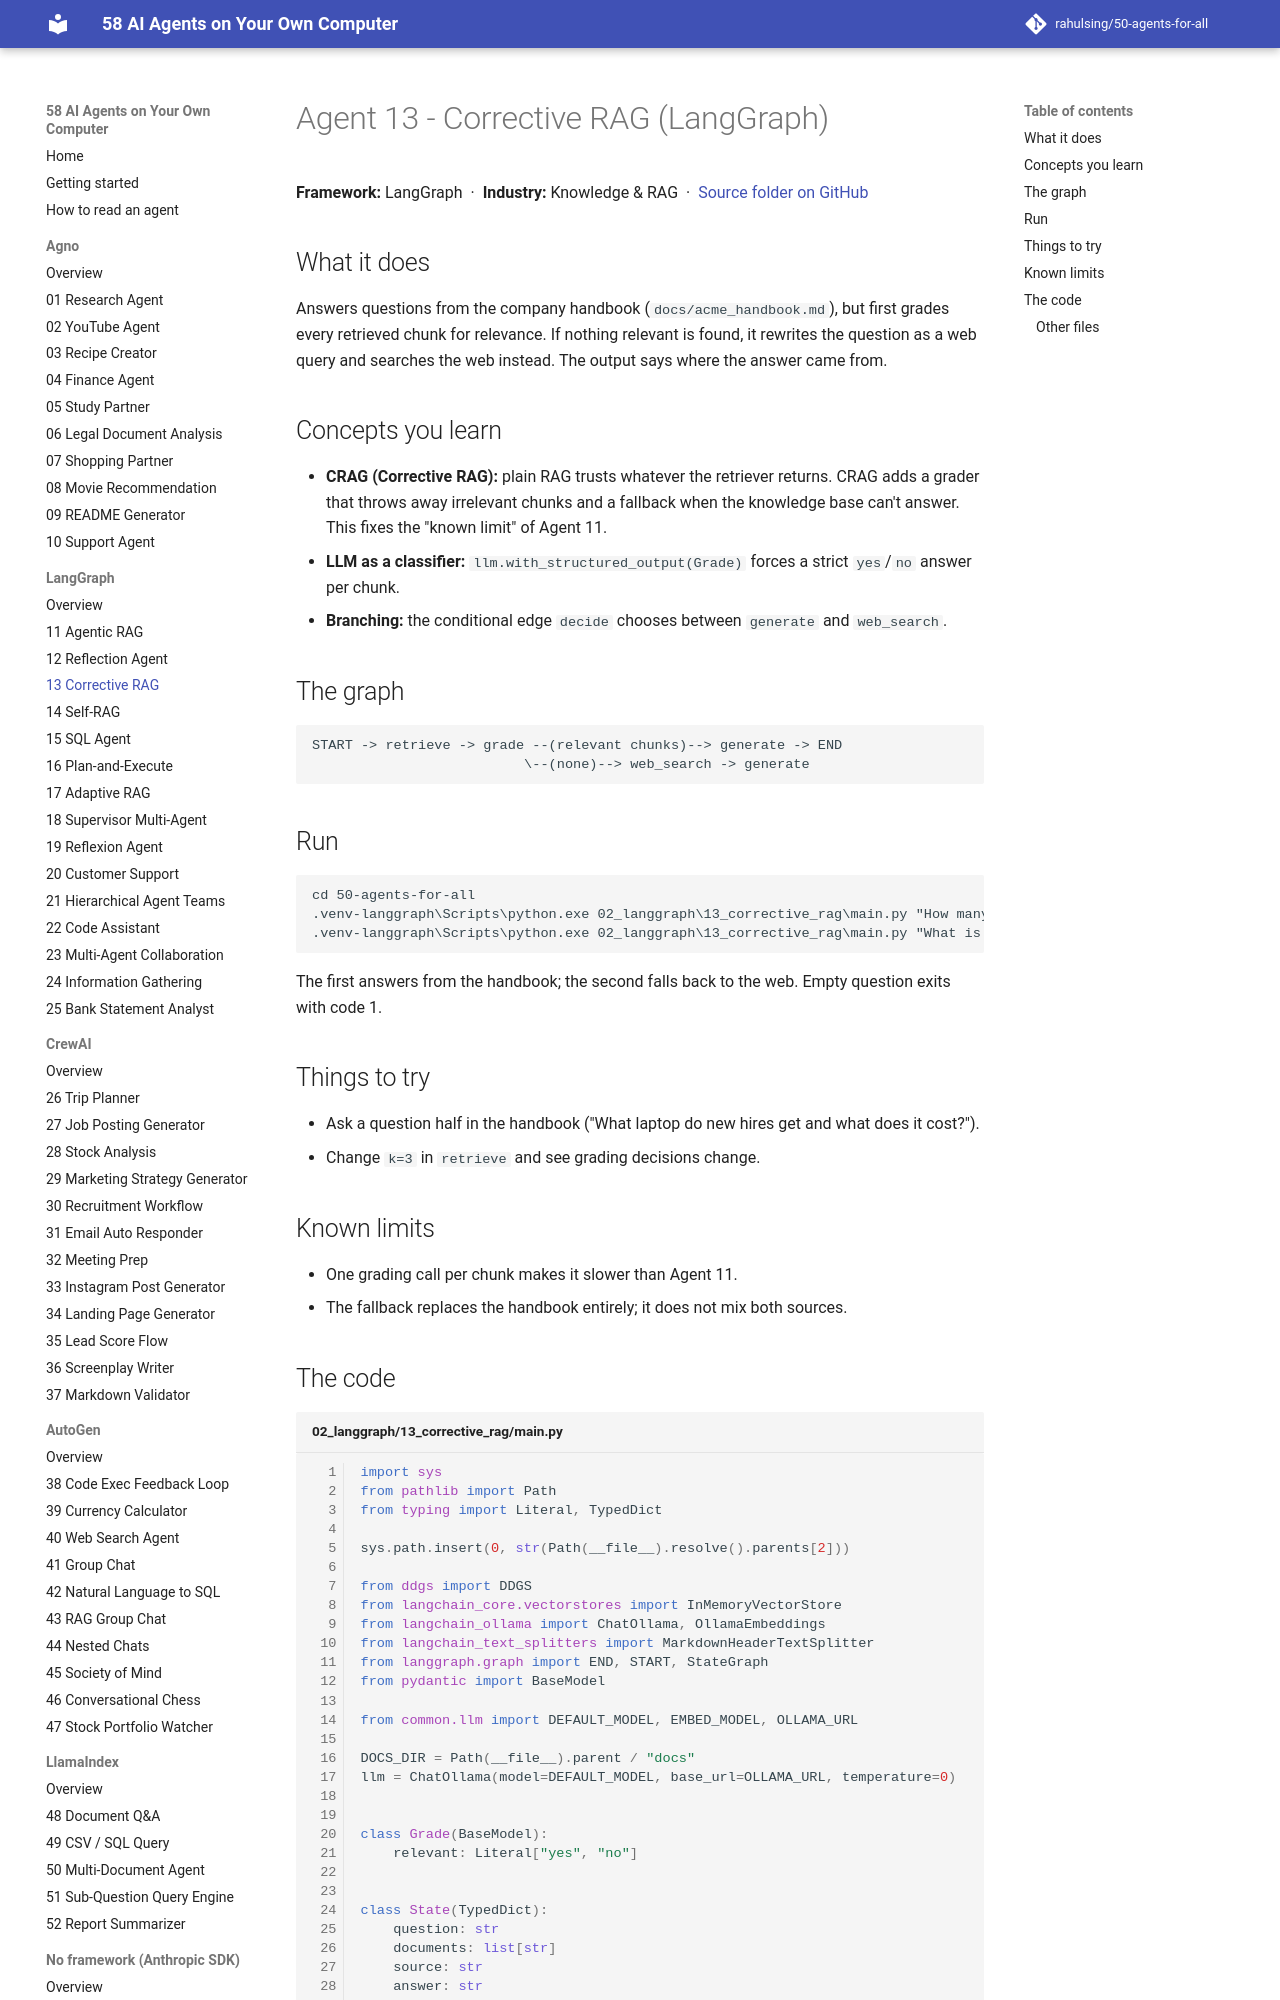

repository: rahulsing/50-agents-for-all · page: agents/02_langgraph/13_corrective_rag/index.html · generator: mkdocs

# Agent 13 - Corrective RAG (LangGraph)

## What it does
Answers questions from the company handbook (`docs/acme_handbook.md`), but first grades every retrieved chunk for relevance. If nothing relevant is found, it rewrites the question as a web query and searches the web instead. The output says where the answer came from.

## Concepts you learn
- **CRAG (Corrective RAG):** plain RAG trusts whatever the retriever returns. CRAG adds a grader that throws away irrelevant chunks and a fallback when the knowledge base can't answer. This fixes the "known limit" of Agent 11.
- **LLM as a classifier:** `llm.with_structured_output(Grade)` forces a strict `yes`/`no` answer per chunk.
- **Branching:** the conditional edge `decide` chooses between `generate` and `web_search`.
